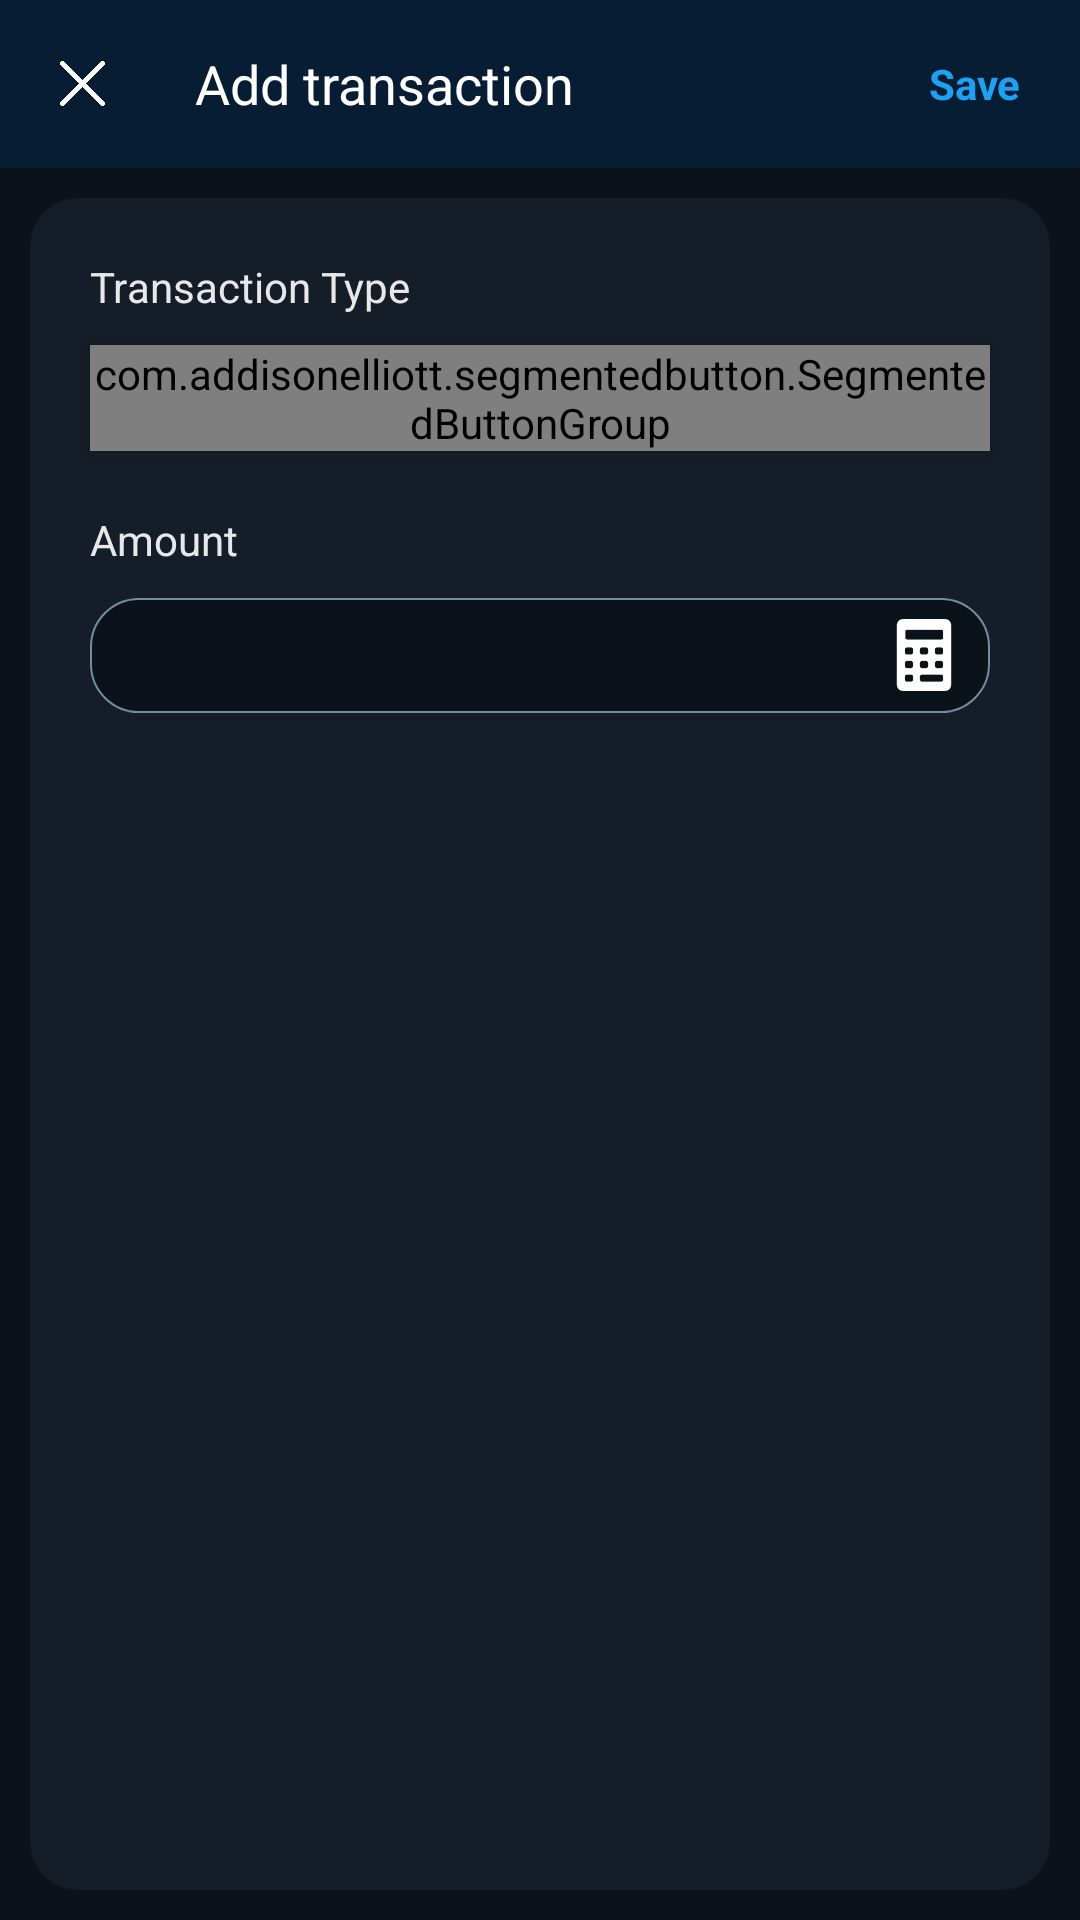

Write the Android layout XML for this screen, with the resource values it uses.
<!-- AndroidManifest.xml: application theme Theme.ExpenseManager -->
<!-- res/layout/activity_transaction.xml -->
<?xml version="1.0" encoding="utf-8"?>
<RelativeLayout xmlns:android="http://schemas.android.com/apk/res/android"
    xmlns:app="http://schemas.android.com/apk/res-auto"
    xmlns:tools="http://schemas.android.com/tools"
    android:layout_width="match_parent"
    android:layout_height="match_parent"
    android:background="@color/dark_blue"
    tools:context=".Transaction">
    
    <LinearLayout
        android:layout_width="match_parent"
        android:id="@+id/action_bar"
        android:layout_height="?android:attr/actionBarSize"
        android:background="@color/light_blue"
        android:orientation="horizontal"
        android:layout_alignParentTop="true">

        <ImageButton
            android:layout_width="wrap_content"
            android:layout_height="wrap_content"
            android:id="@+id/btn_img_cancel_add_trans"
            android:layout_gravity="center"
            android:clickable="true"
            android:background="?attr/selectableItemBackgroundBorderless"
            android:layout_marginStart="10dp"
            android:src="@drawable/cross_24"
            android:padding="10dp"
            android:contentDescription="@string/cancel"
            tools:ignore="KeyboardInaccessibleWidget" />



        <TextView
            android:layout_width="wrap_content"
            android:layout_height="wrap_content"
            android:layout_gravity="center"
            android:textSize="18sp"
            android:layout_marginStart="20dp"
            android:textColor="@color/white"
            android:text="@string/add_transaction" />

        <View
            android:layout_width="0dp"
            android:layout_height="wrap_content"
            android:layout_weight="1" />

        <TextView
            android:layout_width="wrap_content"
            android:layout_gravity="center"
            android:layout_height="wrap_content"
            android:layout_marginEnd="10dp"
            android:padding="10dp"
            android:gravity="center"
            android:textStyle="bold"
            android:background="?attr/selectableItemBackgroundBorderless"
            android:clickable="true"
            android:textColor="@color/highlight_blue"
            android:text="@string/save"
            tools:ignore="KeyboardInaccessibleWidget" />
    </LinearLayout>

    <LinearLayout
        android:layout_width="match_parent"
        android:layout_height="match_parent"
        android:layout_below="@id/action_bar"
        android:layout_marginStart="10dp"
        android:layout_marginTop="10dp"
        android:layout_marginEnd="10dp"
        android:layout_marginBottom="10dp"
        android:background="@drawable/rounded_layout"
        android:orientation="vertical">

        <TextView
            android:layout_width="match_parent"
            android:layout_height="wrap_content"
            android:text="@string/transaction_type"
            android:layout_marginStart="20dp"
            android:layout_marginTop="20dp"
            android:layout_marginEnd="20dp"
            android:layout_marginBottom="5dp"
            android:textColor="@color/ten_percent_white"/>

        <com.addisonelliott.segmentedbutton.SegmentedButtonGroup
            android:id="@+id/buttonGroup_lordOfTheRings"
            android:layout_width="match_parent"
            android:layout_height="wrap_content"
            android:layout_marginStart="20dp"
            android:layout_marginTop="5dp"
            android:layout_marginEnd="20dp"
            android:layout_marginBottom="10dp"
            android:elevation="2dp"
            app:borderColor="@color/gray_white"
            app:borderWidth="0.5dp"
            app:divider="@color/gray_white"
            app:dividerPadding="10dp"
            app:dividerWidth="0.5dp"
            app:position="0"
            app:radius="16dp"
            app:ripple="false"
            android:background="@color/dark_blue"
            app:selectedBackground="@color/highlight_blue">

            <com.addisonelliott.segmentedbutton.SegmentedButton
                android:layout_width="0dp"
                android:layout_height="match_parent"
                android:layout_weight="1"
                app:drawable="@drawable/expense_24"
                app:drawableGravity="left"
                app:drawablePadding="5dp"
                android:paddingStart="5dp"
                android:paddingEnd="5dp"
                android:paddingTop="7dp"
                android:paddingBottom="7dp"
                app:selectedDrawableTint="@color/white"
                android:contentDescription="@string/expense"
                app:selectedTextColor="@color/white"
                app:text="@string/expense"
                app:textColor="@color/gray_white"
                app:textSize="14dp"
                tools:ignore="SpUsage" />


            <com.addisonelliott.segmentedbutton.SegmentedButton
                android:layout_width="0dp"
                android:layout_height="match_parent"
                android:layout_weight="1"
                app:drawable="@drawable/income_24"
                app:drawableGravity="left"
                app:drawablePadding="5dp"
                android:paddingStart="5dp"
                android:paddingEnd="5dp"
                android:paddingTop="7dp"
                android:paddingBottom="7dp"
                app:selectedDrawableTint="@color/white"
                android:contentDescription="@string/income"
                app:selectedTextColor="@color/white"
                app:text="@string/income"
                app:textColor="@color/gray_white"
                app:textSize="14dp"
                tools:ignore="SpUsage" />

            <com.addisonelliott.segmentedbutton.SegmentedButton
                android:layout_width="0dp"
                android:layout_height="match_parent"
                android:layout_weight="1"
                app:drawable="@drawable/transfer_24"
                android:contentDescription="@string/transfer"
                app:drawableGravity="left"
                app:drawablePadding="5dp"
                app:selectedDrawableTint="@color/white"
                app:selectedTextColor="@color/white"
                app:text="@string/transfer"
                android:paddingStart="5dp"
                android:paddingEnd="5dp"
                android:paddingTop="7dp"
                android:paddingBottom="7dp"
                app:textColor="@color/gray_white"
                app:textSize="14dp"
                tools:ignore="SpUsage" />


        </com.addisonelliott.segmentedbutton.SegmentedButtonGroup>

        <TextView
            android:layout_width="match_parent"
            android:layout_height="wrap_content"
            android:text="@string/amount"
            android:layout_marginStart="20dp"
            android:layout_marginTop="10dp"
            android:layout_marginEnd="20dp"
            android:layout_marginBottom="5dp"
            android:textColor="@color/ten_percent_white"/>


        <LinearLayout
            android:id="@+id/edit_text_layout_transaction"
            android:layout_width="match_parent"
            android:layout_height="wrap_content"
            android:layout_marginTop="5dp"
            android:layout_marginStart="20dp"
            android:layout_marginEnd="20dp"
            android:layout_marginBottom="20dp"
            android:gravity="center"
            android:background="@drawable/rounded_layout_dark_background">

            <TextView
                android:id="@+id/text_view_prefix_transaction"
                android:layout_width="wrap_content"
                android:layout_height="wrap_content"
                android:layout_marginTop="7dp"
                android:layout_marginBottom="7dp"
                android:layout_marginStart="10dp"
                android:textColor="@color/highlight_blue"
                android:layout_marginEnd="3dp"
                android:textSize="18dp"
                tools:ignore="SpUsage" />

            <EditText
                android:id="@+id/edit_text_transaction"
                android:layout_width="0dp"
                android:background="@null"
                android:layout_height="wrap_content"
                android:layout_weight="1"
                android:textSize="18dp"
                android:layout_gravity="center"
                android:gravity="center_vertical"
                android:textColorHint="@color/gray_white"
                android:importantForAutofill="no"
                tools:ignore="SpUsage"
                android:inputType="number" />

            <ImageView
                android:id="@+id/image_view_calculator_transaction"
                android:layout_width="wrap_content"
                android:layout_height="wrap_content"
                android:layout_marginEnd="10dp"
                android:layout_marginStart="10dp"
                android:background="?attr/selectableItemBackgroundBorderless"
                android:clickable="true"
                android:src="@drawable/calculator_24"
                android:contentDescription="@string/calculator" />

        </LinearLayout>



    </LinearLayout>
    
    

</RelativeLayout>
<!-- resources referenced by this layout -->
<resources>
  <color name="dark_blue">#0B121A</color>
  <color name="gray_white">#718EA0</color>
  <color name="highlight_blue">#1da1f3</color>
  <color name="light_blue">#071D34</color>
  <color name="ten_percent_white">#E6FFFFFF</color>
  <color name="white">#FFFFFFFF</color>
  <!-- drawable calculator_24 (drawable) -->
  <?xml version="1.0" encoding="utf-8"?>
  <layer-list xmlns:android="http://schemas.android.com/apk/res/android">
  
      <item
          android:drawable="@drawable/calculator"
          android:width="24dp"
          android:height="24dp"
          />
  
  </layer-list>
  <!-- drawable cross_24 (drawable) -->
  <?xml version="1.0" encoding="utf-8"?>
  <layer-list xmlns:android="http://schemas.android.com/apk/res/android">
  
      <item
          android:drawable="@drawable/cross"
          android:width="15dp"
          android:height="15dp"
          />
  
  </layer-list>
  <!-- drawable expense_24 (drawable) -->
  <?xml version="1.0" encoding="utf-8"?>
  <layer-list xmlns:android="http://schemas.android.com/apk/res/android">
  
      <item
          android:drawable="@drawable/expense"
          android:width="24dp"
          android:height="24dp"
          />
  
  </layer-list>
  <!-- drawable income_24 (drawable) -->
  <?xml version="1.0" encoding="utf-8"?>
  <layer-list xmlns:android="http://schemas.android.com/apk/res/android">
  
      <item
          android:drawable="@drawable/profit"
          android:width="20dp"
          android:height="20dp"
          />
  
  </layer-list>
  <!-- drawable rounded_layout (drawable) -->
  <shape xmlns:android="http://schemas.android.com/apk/res/android"
      android:shape="rectangle">
      <corners android:radius="16dp" />
      <solid android:color="@color/lightest_blue" />
  </shape>
  <!-- drawable rounded_layout_dark_background (drawable) -->
  <layer-list xmlns:android="http://schemas.android.com/apk/res/android">
  
      
      <item>
          <shape>
              <solid android:color="@color/dark_blue" />
              <stroke
                  android:width="0.5dp"
                  android:color="@color/gray_white" />
              <corners
                  android:radius="16dp" />
          </shape>
      </item>
  
      
  
  
  
  
  
  
  
  
  </layer-list>
  <!-- drawable transfer_24 (drawable) -->
  <?xml version="1.0" encoding="utf-8"?>
  <layer-list xmlns:android="http://schemas.android.com/apk/res/android">
  
      <item
          android:drawable="@drawable/transfer"
          android:width="20dp"
          android:height="20dp"
          />
  
  </layer-list>
  <string name="add_transaction">Add transaction</string>
  <string name="amount">Amount</string>
  <string name="calculator">Calculator</string>
  <string name="cancel">Cancle</string>
  <string name="expense">Expense</string>
  <string name="income">Income</string>
  <string name="save">Save</string>
  <string name="transaction_type">Transaction Type</string>
  <string name="transfer">Transfer</string>
  <color name="lightest_blue">#151D28</color>
  <color name="teal_700">#FF018786</color>
  <color name="black">#FF000000</color>
  <color name="status_bar">#CC071D34</color>
  <style name="AppBottomSheetDialogTheme" parent="Theme.Design.Light.BottomSheetDialog">
          <item name="bottomSheetStyle">@style/AppModalStyle</item>
      </style>
  <style name="AppModalStyle" parent="Widget.Design.BottomSheet.Modal">
          <item name="android:background">@drawable/rounded_bottom_sheet</item>
      </style>
</resources>
